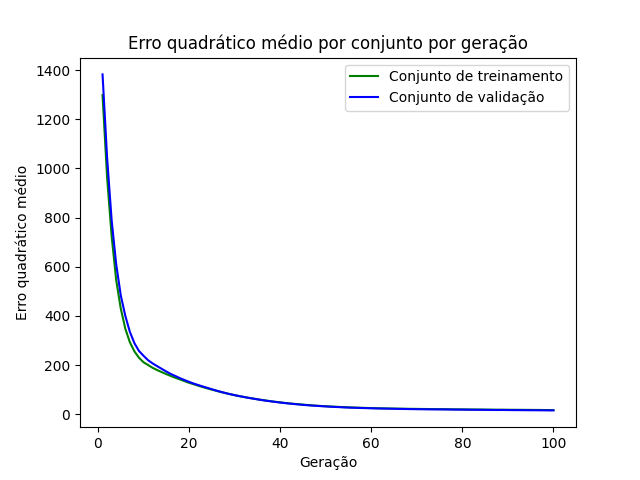

Data behind this chart, as committed beside it:
epoch, loss_train, loss_val
1, 1298, 1382
2, 962.7, 1043
3, 723.8, 788.3
4, 544.7, 609.4
5, 430, 483.5
6, 347.6, 399.8
7, 292.6, 334.8
8, 255.4, 288.8
9, 229.7, 257.1
10, 211.2, 237.6
11, 200, 219.5
12, 188.5, 206.5
13, 179.4, 195.2
14, 171.1, 184.4
15, 163.1, 173.6
16, 155.3, 163.4
17, 148, 155.2
18, 141.3, 146.5
19, 134.3, 138.9
20, 127.7, 131.6
21, 121.9, 124.6
22, 115.8, 118.7
23, 110.3, 112.7
24, 104.9, 107.2
25, 99.82, 101.6
26, 94.99, 95.94
27, 90.11, 90.87
28, 85.6, 86
29, 81.62, 81.37
30, 77.33, 77.52
31, 73.61, 73.68
32, 70.04, 70.18
33, 66.9, 66.51
34, 63.7, 63.66
35, 60.59, 60.42
36, 57.89, 57.4
37, 55.33, 54.59
38, 52.51, 52.25
39, 50.36, 49.64
40, 47.97, 47.46
41, 45.87, 45.28
42, 43.93, 43.31
43, 42.19, 41.36
44, 40.5, 39.79
45, 38.93, 37.98
46, 37.24, 36.52
47, 35.94, 35.11
48, 34.61, 33.85
49, 33.42, 32.71
50, 32.4, 31.55
51, 31.33, 30.48
52, 30.39, 29.54
53, 29.54, 28.68
54, 28.58, 27.78
55, 27.89, 26.99
56, 27.14, 26.33
57, 26.49, 25.69
58, 25.97, 25.06
59, 25.35, 24.61
60, 24.84, 24.08
... 40 more rows
